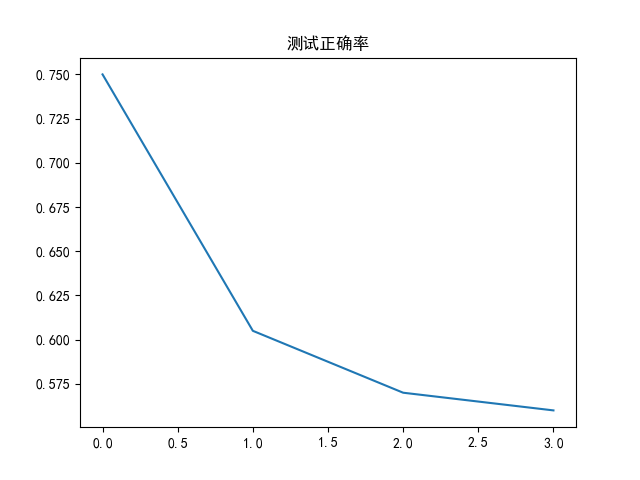

Data behind this chart, as committed beside it:
, val_acc
0, 0.75
1, 0.605
2, 0.57
3, 0.56
